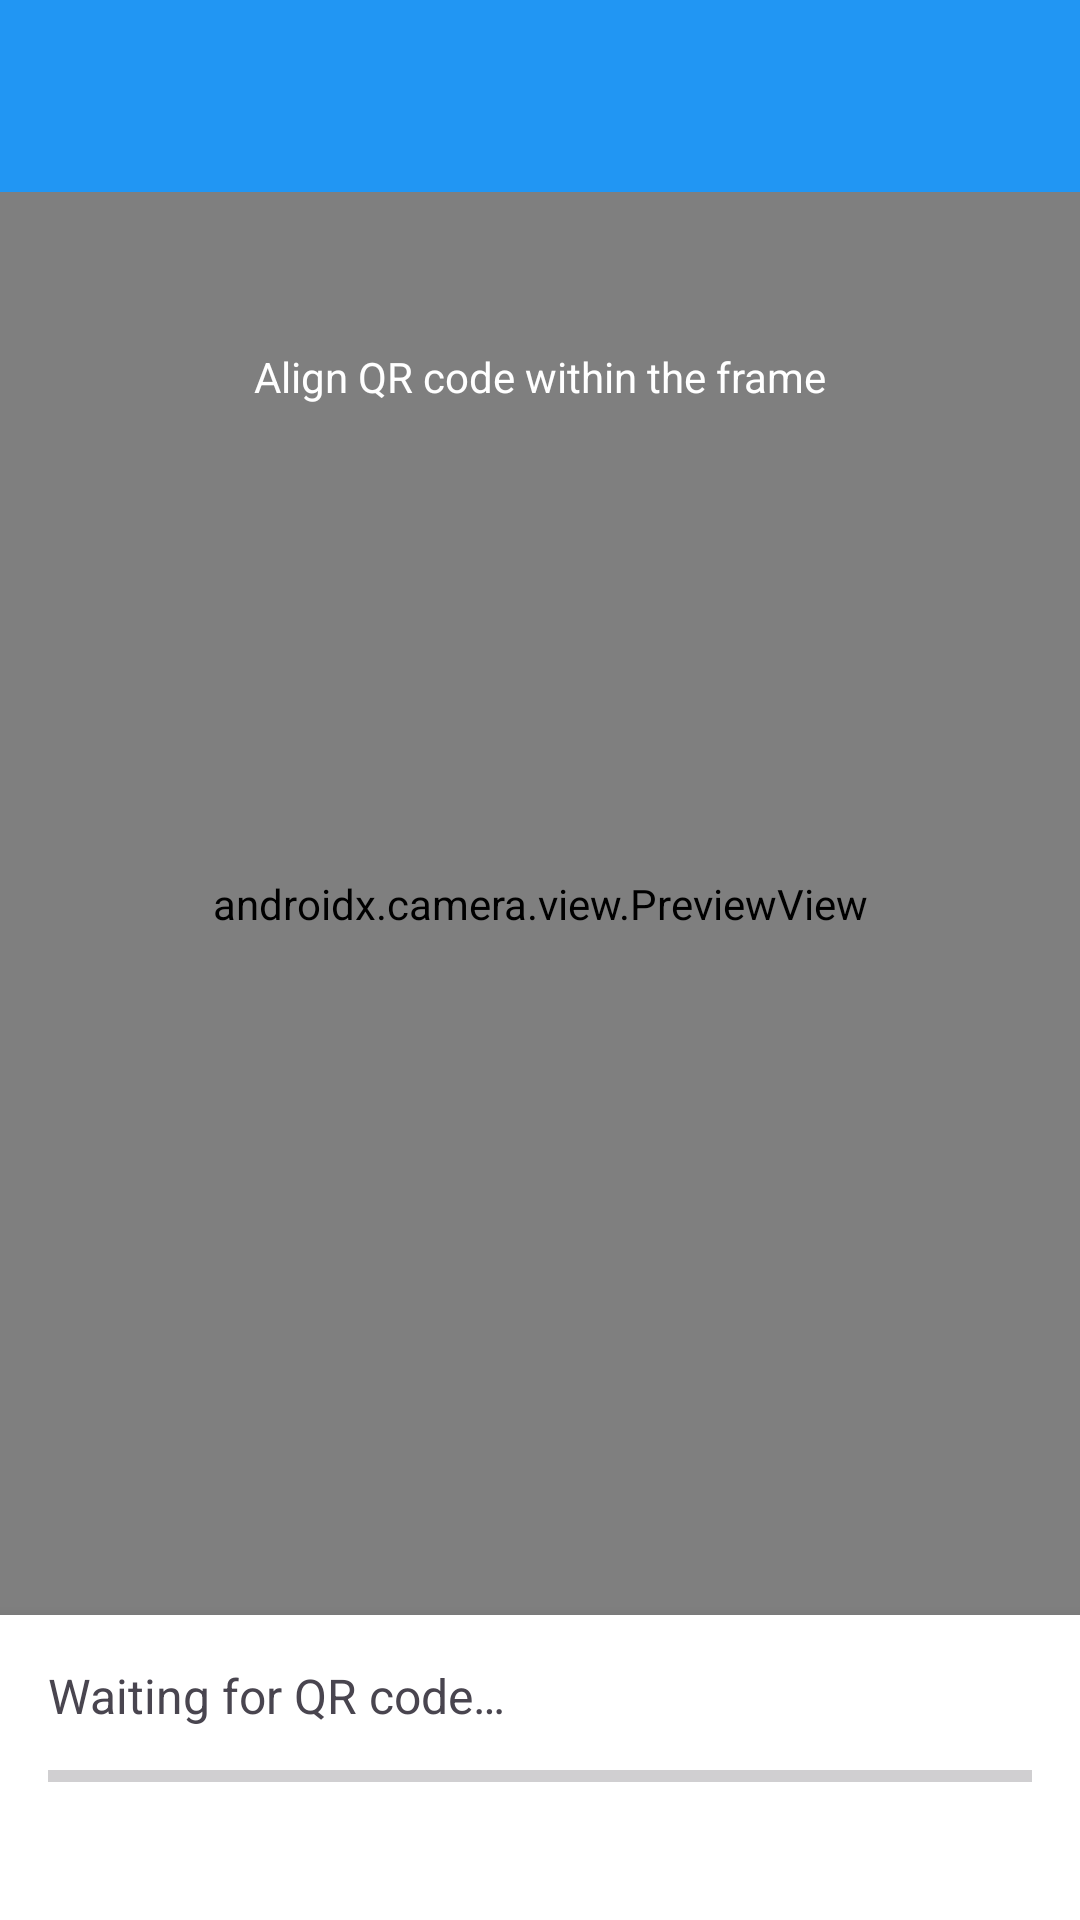

Layout XML and referenced resources for this Android screen:
<!-- AndroidManifest.xml: application theme Theme.QRXfer -->
<!-- res/layout/activity_receive.xml -->
<?xml version="1.0" encoding="utf-8"?>
<androidx.constraintlayout.widget.ConstraintLayout xmlns:android="http://schemas.android.com/apk/res/android"
    xmlns:app="http://schemas.android.com/apk/res-auto"
    xmlns:tools="http://schemas.android.com/tools"
    android:layout_width="match_parent"
    android:layout_height="match_parent"
    tools:context=".ReceiveActivity">

    <androidx.appcompat.widget.Toolbar
        android:id="@+id/toolbar"
        android:layout_width="match_parent"
        android:layout_height="?attr/actionBarSize"
        android:background="?attr/colorPrimary"
        android:elevation="4dp"
        android:theme="@style/ThemeOverlay.AppCompat.Dark.ActionBar"
        app:layout_constraintEnd_toEndOf="parent"
        app:layout_constraintStart_toStartOf="parent"
        app:layout_constraintTop_toTopOf="parent"
        app:popupTheme="@style/ThemeOverlay.AppCompat.Light" />

    <androidx.camera.view.PreviewView
        android:id="@+id/previewView"
        android:layout_width="match_parent"
        android:layout_height="0dp"
        app:layout_constraintBottom_toTopOf="@+id/controlsContainer"
        app:layout_constraintEnd_toEndOf="parent"
        app:layout_constraintStart_toStartOf="parent"
        app:layout_constraintTop_toBottomOf="@+id/toolbar" />

    <TextView
        android:id="@+id/statusText"
        android:layout_width="wrap_content"
        android:layout_height="wrap_content"
        android:background="@drawable/status_background"
        android:padding="8dp"
        android:text="@string/align_qr_code"
        android:textColor="@android:color/white"
        app:layout_constraintBottom_toBottomOf="@+id/previewView"
        app:layout_constraintEnd_toEndOf="parent"
        app:layout_constraintStart_toStartOf="parent"
        app:layout_constraintTop_toTopOf="@+id/previewView"
        app:layout_constraintVertical_bias="0.1" />

    <androidx.constraintlayout.widget.ConstraintLayout
        android:id="@+id/controlsContainer"
        android:layout_width="match_parent"
        android:layout_height="wrap_content"
        android:background="@android:color/white"
        android:elevation="8dp"
        android:padding="16dp"
        app:layout_constraintBottom_toBottomOf="parent"
        app:layout_constraintEnd_toEndOf="parent"
        app:layout_constraintStart_toStartOf="parent">

        <TextView
            android:id="@+id/progressText"
            android:layout_width="wrap_content"
            android:layout_height="wrap_content"
            android:text="@string/waiting_for_qr_code"
            android:textSize="16sp"
            app:layout_constraintStart_toStartOf="parent"
            app:layout_constraintTop_toTopOf="parent" />

        <ProgressBar
            android:id="@+id/progressBar"
            style="?android:attr/progressBarStyleHorizontal"
            android:layout_width="0dp"
            android:layout_height="wrap_content"
            android:layout_marginTop="8dp"
            app:layout_constraintEnd_toEndOf="parent"
            app:layout_constraintStart_toStartOf="parent"
            app:layout_constraintTop_toBottomOf="@+id/progressText" />

        <HorizontalScrollView
            android:id="@+id/chunksScrollView"
            android:layout_width="match_parent"
            android:layout_height="wrap_content"
            android:layout_marginTop="8dp"
            app:layout_constraintEnd_toEndOf="parent"
            app:layout_constraintStart_toStartOf="parent"
            app:layout_constraintTop_toBottomOf="@+id/progressBar">

            <LinearLayout
                android:id="@+id/chunksContainer"
                android:layout_width="wrap_content"
                android:layout_height="wrap_content"
                android:orientation="horizontal"
                android:padding="8dp" />
        </HorizontalScrollView>

        <Button
            android:id="@+id/saveFileButton"
            android:layout_width="wrap_content"
            android:layout_height="wrap_content"
            android:layout_marginTop="16dp"
            android:text="@string/save_file"
            android:visibility="gone"
            app:layout_constraintEnd_toStartOf="@+id/resetButton"
            app:layout_constraintHorizontal_chainStyle="packed"
            app:layout_constraintStart_toStartOf="parent"
            app:layout_constraintTop_toBottomOf="@+id/chunksScrollView"
            tools:visibility="visible" />

        <Button
            android:id="@+id/resetButton"
            android:layout_width="wrap_content"
            android:layout_height="wrap_content"
            android:layout_marginStart="16dp"
            android:text="@string/reset"
            android:visibility="gone"
            app:layout_constraintEnd_toEndOf="parent"
            app:layout_constraintStart_toEndOf="@+id/saveFileButton"
            app:layout_constraintTop_toTopOf="@+id/saveFileButton"
            tools:visibility="visible" />

        <Button
            android:id="@+id/openFileButton"
            android:layout_width="wrap_content"
            android:layout_height="wrap_content"
            android:layout_marginTop="16dp"
            android:text="@string/open_file"
            android:visibility="gone"
            app:layout_constraintEnd_toEndOf="parent"
            app:layout_constraintStart_toStartOf="parent"
            app:layout_constraintTop_toBottomOf="@+id/saveFileButton"
            tools:visibility="visible" />
    </androidx.constraintlayout.widget.ConstraintLayout>
</androidx.constraintlayout.widget.ConstraintLayout>
<!-- resources referenced by this layout -->
<resources>
  <string name="align_qr_code">Align QR code within the frame</string>
  <string name="open_file">Open File</string>
  <string name="reset">Reset</string>
  <string name="save_file">Save File</string>
  <string name="waiting_for_qr_code">Waiting for QR code…</string>
  <style name="Theme.QRXfer" parent="Base.Theme.QRXfer" />
  <style name="Base.Theme.QRXfer" parent="Theme.Material3.DayNight.NoActionBar">
          
          <item name="colorPrimary">@color/colorPrimary</item>
          <item name="colorPrimaryDark">@color/colorPrimaryDark</item>
          <item name="colorAccent">@color/colorAccent</item>
          <item name="colorSecondary">@color/colorSecondary</item>
          <item name="android:colorBackground">@color/colorBackground</item>
          <item name="colorSurface">@color/colorSurface</item>
          <item name="colorError">@color/colorError</item>
      </style>
  <color name="colorPrimary">#2196F3</color>
  <color name="colorPrimaryDark">#1976D2</color>
  <color name="colorAccent">#03A9F4</color>
  <color name="colorSecondary">#FF9800</color>
  <color name="colorBackground">#F5F5F5</color>
  <color name="colorSurface">#FFFFFF</color>
  <color name="colorError">#F44336</color>
</resources>
